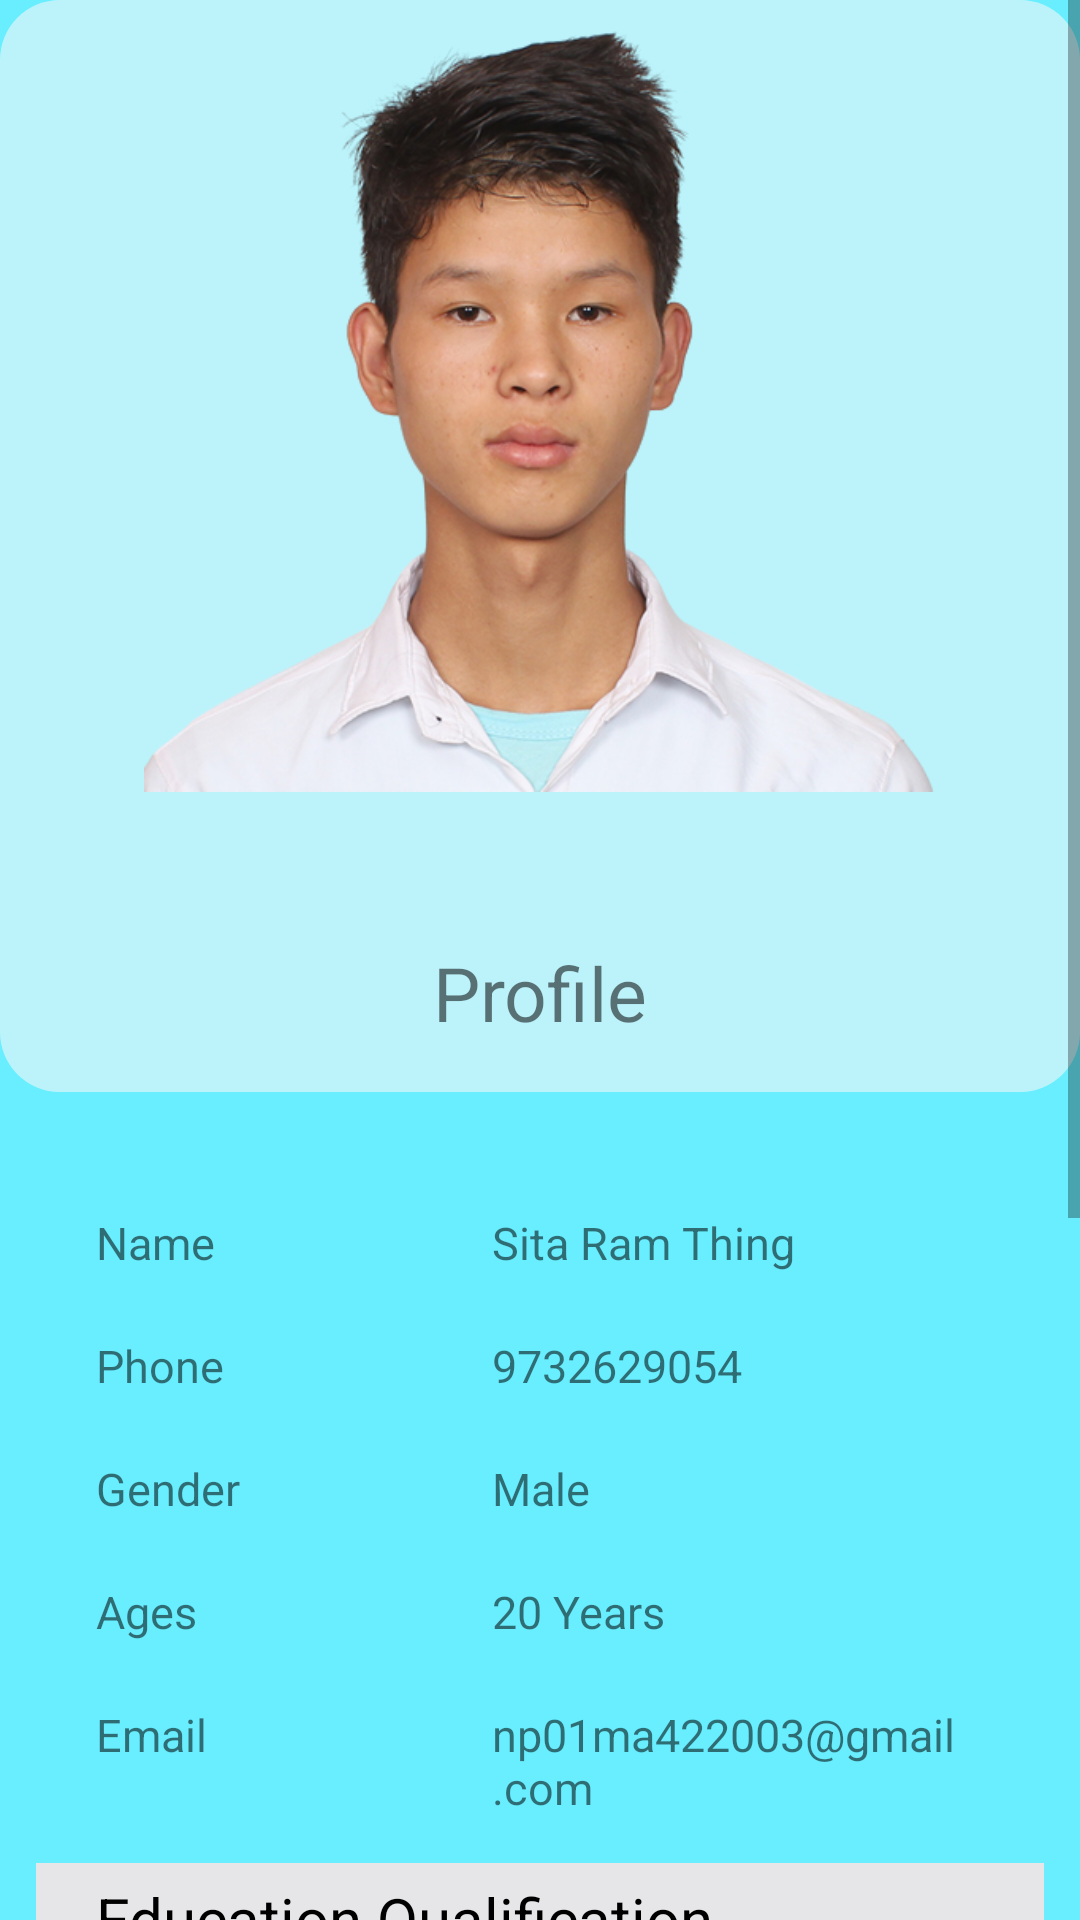

Here is an Android app screen rendered from its layout file. Give the layout XML and the strings, colors and styles it references.
<!-- AndroidManifest.xml: application theme Theme.Sitaram.NoActionBar -->
<!-- res/layout/fragment_profile.xml -->
<?xml version="1.0" encoding="utf-8"?>
<FrameLayout xmlns:android="http://schemas.android.com/apk/res/android"
    xmlns:tools="http://schemas.android.com/tools"
    android:layout_width="match_parent"
    android:layout_height="match_parent"
    android:background="@color/white"
    tools:context=".ProfileFragment">

    

    <ScrollView
        android:id="@+id/scrollView2"
        android:layout_width="match_parent"
        android:layout_height="wrap_content"
        android:background="#FFFFFF"
        tools:ignore="MissingConstraints">

        <RelativeLayout
            android:layout_width="match_parent"
            android:layout_height="wrap_content"
            android:background="#9700E2FF"
            tools:ignore="MissingConstraints">

            <LinearLayout
                android:layout_width="match_parent"
                android:layout_height="wrap_content"
                android:orientation="vertical"
                tools:ignore="UselessParent">

                <LinearLayout
                    android:layout_width="match_parent"
                    android:layout_height="wrap_content"
                    android:background="@drawable/shape"
                    android:orientation="vertical">

                    <ImageView
                        android:layout_width="match_parent"
                        android:layout_height="264dp"
                        android:layout_gravity="center"
                        android:contentDescription="@null"
                        android:src="@mipmap/ic_hero" />

                    <Button
                        android:id="@+id/btnCamera"
                        android:layout_width="30dp"
                        android:layout_height="30dp"
                        android:layout_gravity="center"
                        android:layout_marginTop="20dp"
                        android:background="@drawable/ic_baseline_camera_alt_24"
                        android:backgroundTint="#0B0A0A"
                        tools:ignore="SpeakableTextPresentCheck,TouchTargetSizeCheck" />

                    <TextView
                        android:layout_width="match_parent"
                        android:layout_height="40dp"
                        android:layout_marginBottom="10dp"
                        android:text="@string/profile"
                        android:textAlignment="center"
                        android:textSize="25sp"
                        tools:ignore="DuplicateIds" />
                </LinearLayout>

                <LinearLayout
                    android:layout_width="match_parent"
                    android:layout_height="595dp"
                    android:layout_marginStart="12dp"
                    android:layout_marginTop="20dp"
                    android:layout_marginEnd="12dp"
                    android:layout_marginBottom="30dp"
                    android:backgroundTint="#E1DFDF"
                    android:orientation="vertical">

                    <LinearLayout
                        android:layout_width="match_parent"
                        android:layout_height="31dp"
                        android:layout_marginTop="20dp"
                        android:orientation="horizontal">

                        <TextView
                            android:layout_width="150dp"
                            android:layout_height="30dp"
                            android:paddingStart="20sp"
                            android:text="@string/Name"
                            android:textSize="15sp"
                            tools:ignore="RtlSymmetry" />

                        <TextView
                            android:layout_width="match_parent"
                            android:layout_height="30dp"
                            android:paddingStart="2sp"
                            android:text="@string/sita_ram_thing"
                            android:textSize="15sp"
                            tools:ignore="RtlSymmetry" />
                    </LinearLayout>

                    <LinearLayout
                        android:layout_width="match_parent"
                        android:layout_height="31dp"
                        android:layout_marginTop="10dp"
                        android:orientation="horizontal">

                        <TextView
                            android:layout_width="150dp"
                            android:layout_height="30dp"
                            android:paddingStart="20sp"
                            android:text="@string/Phone_no"
                            android:textSize="15sp"
                            tools:ignore="RtlSymmetry" />

                        <TextView
                            android:layout_width="match_parent"
                            android:layout_height="30dp"
                            android:paddingStart="2sp"
                            android:text="@string/_9732629054"
                            android:textSize="15sp"
                            tools:ignore="RtlSymmetry" />
                    </LinearLayout>

                    <LinearLayout
                        android:layout_width="match_parent"
                        android:layout_height="31dp"
                        android:layout_marginTop="10dp"
                        android:orientation="horizontal">

                        <TextView
                            android:layout_width="150dp"
                            android:layout_height="30dp"
                            android:paddingStart="20sp"
                            android:text="@string/gender"
                            android:textSize="15sp"
                            tools:ignore="RtlSymmetry" />

                        <TextView
                            android:layout_width="match_parent"
                            android:layout_height="30dp"
                            android:paddingStart="2sp"
                            android:text="@string/Male"
                            android:textSize="15sp"
                            tools:ignore="RtlSymmetry" />
                    </LinearLayout>

                    <LinearLayout
                        android:layout_width="match_parent"
                        android:layout_height="31dp"
                        android:layout_marginTop="10dp"
                        android:orientation="horizontal">

                        <TextView
                            android:layout_width="150dp"
                            android:layout_height="30dp"
                            android:paddingStart="20sp"
                            android:text="@string/ages"
                            android:textSize="15sp"
                            tools:ignore="RtlSymmetry" />

                        <TextView
                            android:layout_width="match_parent"
                            android:layout_height="wrap_content"
                            android:paddingStart="2sp"
                            android:text="@string/_20_years"
                            android:textSize="15sp"
                            tools:ignore="RtlSymmetry" />
                    </LinearLayout>

                    <LinearLayout
                        android:layout_width="match_parent"
                        android:layout_height="wrap_content"
                        android:layout_marginTop="10dp"
                        android:orientation="horizontal">

                        <TextView
                            android:layout_width="150dp"
                            android:layout_height="wrap_content"
                            android:paddingStart="20sp"
                            android:text="@string/Email"
                            android:textSize="15sp"
                            tools:ignore="RtlSymmetry" />

                        <TextView
                            android:layout_width="match_parent"
                            android:layout_height="wrap_content"
                            android:paddingStart="2sp"
                            android:text="@string/np01ma422003_gmail_com"
                            android:textSize="15sp"
                            tools:ignore="RtlSymmetry" />
                    </LinearLayout>

                    <LinearLayout
                        android:layout_width="match_parent"
                        android:layout_height="190dp"
                        android:layout_marginTop="15dp"
                        android:background="#E6E5E8"
                        android:orientation="vertical">

                        <TextView
                            android:layout_width="match_parent"
                            android:layout_height="30dp"
                            android:layout_marginTop="5dp"
                            android:paddingStart="20sp"
                            android:text="@string/education_qualification"
                            android:textColor="@color/black"
                            android:textSize="20sp"
                            tools:ignore="RtlSymmetry" />

                        <TextView
                            android:layout_width="match_parent"
                            android:layout_height="40dp"
                            android:layout_marginTop="10dp"
                            android:paddingStart="20sp"
                            android:text="@string/see_grade_3_25_gpa_on_graduate_form_terse_secondary_school_2018"
                            android:textSize="15sp"
                            tools:ignore="RtlSymmetry" />

                        <TextView
                            android:layout_width="match_parent"
                            android:layout_height="40dp"
                            android:layout_marginTop="5dp"
                            android:paddingStart="20sp"
                            android:text="@string/slc_grade_3_22_gpa_on_graduate_form_xavier_international_college_2018"
                            android:textSize="15sp"
                            tools:ignore="RtlSymmetry" />

                        <TextView
                            android:layout_width="match_parent"
                            android:layout_height="40dp"
                            android:layout_marginTop="5dp"
                            android:paddingStart="20sp"
                            android:text="@string/further_study_at_islington_college_for_bachelor_second_years"
                            android:textSize="15sp"
                            tools:ignore="RtlSymmetry" />
                    </LinearLayout>

                    <TextView
                        android:layout_width="match_parent"
                        android:layout_height="wrap_content"
                        android:layout_marginTop="15dp"
                        android:paddingStart="20sp"
                        android:text="@string/in_the_current_years_i_can_learn_by_programming_on_bit_i_m_not_complete_in_my_bachelor_s_but_running_the_second_year_i_will_daily_study_and_self_learning_or_research_educational_knowledge" />

                </LinearLayout>
            </LinearLayout>
        </RelativeLayout>
    </ScrollView>

</FrameLayout>
<!-- resources referenced by this layout -->
<resources>
  <!-- drawable shape (drawable) -->
  <?xml version="1.0" encoding="utf-8"?>
  <selector xmlns:android="http://schemas.android.com/apk/res/android">
      <item>
          <shape>
              <solid android:color="#94FAF8F8"/>
              <corners android:radius="20dp"/>
          </shape>
      </item>
  </selector>
  <!-- mipmap ic_hero: png bitmap (mipmap-xxhdpi, 225350 bytes) -->
  <string name="Email">Email</string>
  <string name="Male">Male</string>
  <string name="Name">Name</string>
  <string name="Phone_no">Phone</string>
  <string name="_20_years">20 Years</string>
  <string name="_9732629054">9732629054</string>
  <string name="ages">Ages</string>
  <string name="education_qualification">Education Qualification</string>
  <string name="further_study_at_islington_college_for_bachelor_second_years">- Further study at Islington College for bachelor second years.</string>
  <string name="gender">Gender</string>
  <string name="in_the_current_years_i_can_learn_by_programming_on_bit_i_m_not_complete_in_my_bachelor_s_but_running_the_second_year_i_will_daily_study_and_self_learning_or_research_educational_knowledge">* In the current years, I can learn by programming on BIT. I\'m not complete in my bachelor’s but running the second year. I will daily study and self-learning or research educational knowledge.</string>
  <string name="np01ma422003_gmail_com">np01ma422003@gmail.com</string>
  <string name="profile">Profile</string>
  <string name="see_grade_3_25_gpa_on_graduate_form_terse_secondary_school_2018">- SEE grade 3.25 GPA on graduate form Terse Secondary School 2018</string>
  <string name="sita_ram_thing">Sita Ram Thing</string>
  <string name="slc_grade_3_22_gpa_on_graduate_form_xavier_international_college_2018">- SLC grade 3.22 GPA on graduate form Xavier International College 2018</string>
  <style name="Theme.Sitaram.NoActionBar">
          <item name="windowActionBar">false</item>
          <item name="windowNoTitle">true</item>
      </style>
  <!-- not gathered from this repository: default colours our renderer supplied (Android Studio template values) -->
  <color name="black">#FF000000</color>
  <color name="white">#FFFFFFFF</color>
</resources>
